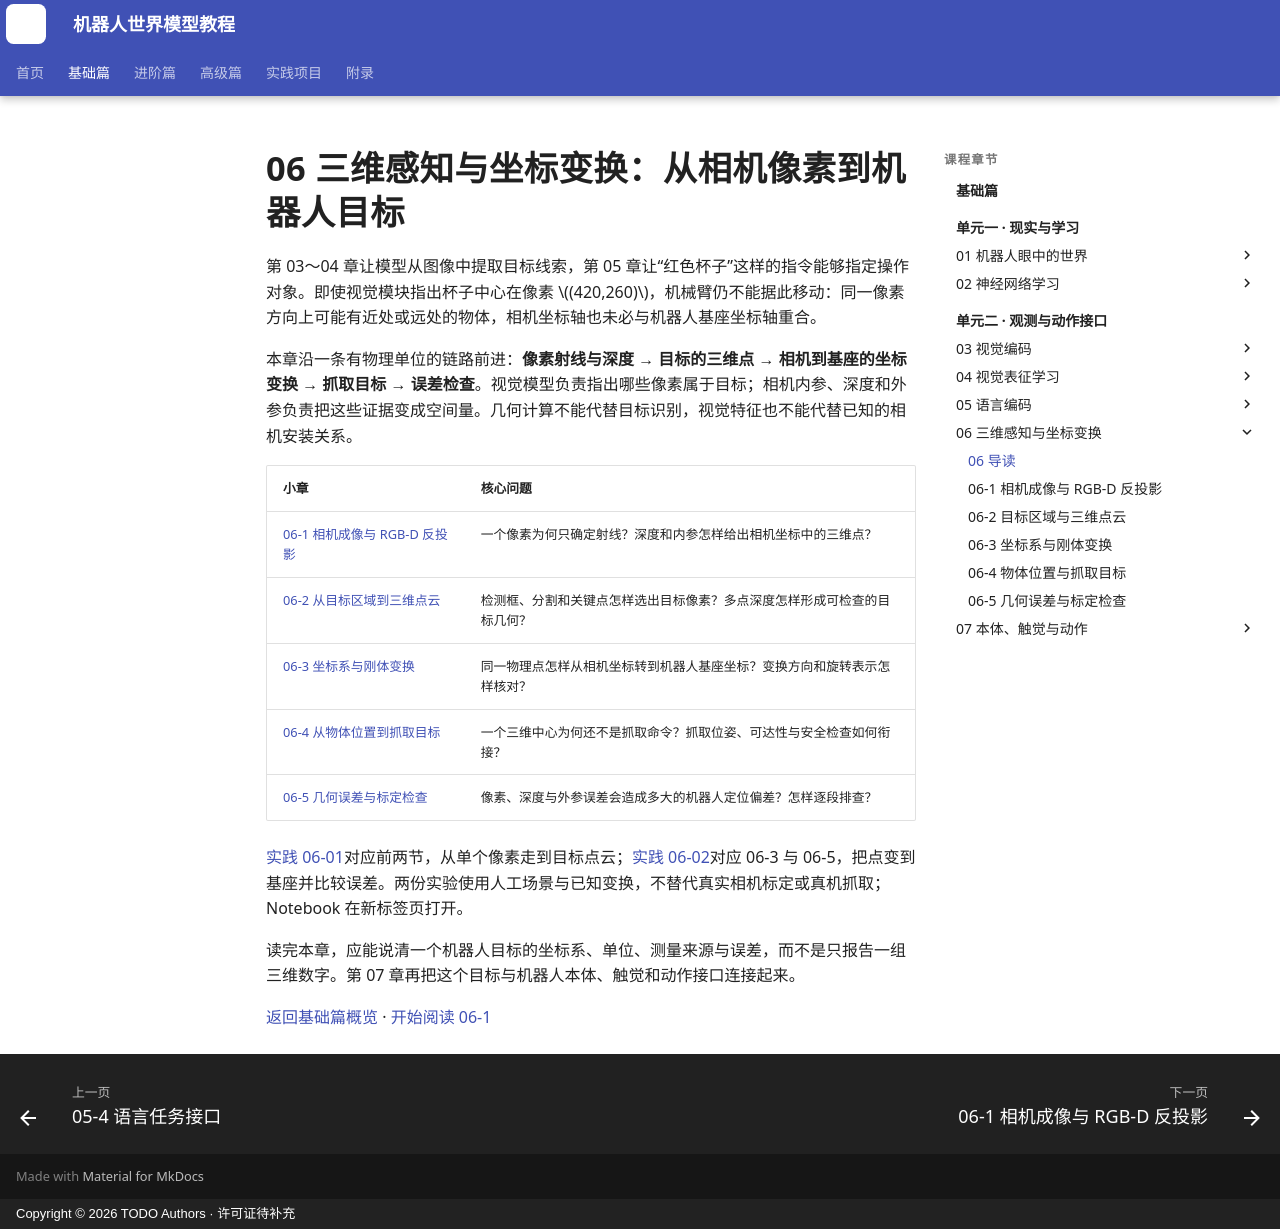

repository: qi-robotics/robot-world-model-tutorial · page: basics/06-spatial-geometry/index.html · generator: mkdocs · copyright: Copyright © 2026 TODO Authors · 许可证待补充

# 06 三维感知与坐标变换：从相机像素到机器人目标

第 03～04 章让模型从图像中提取目标线索，第 05 章让“红色杯子”这样的指令能够指定操作对象。即使视觉模块指出杯子中心在像素 $(420,260)$，机械臂仍不能据此移动：同一像素方向上可能有近处或远处的物体，相机坐标轴也未必与机器人基座坐标轴重合。

本章沿一条有物理单位的链路前进：**像素射线与深度 → 目标的三维点 → 相机到基座的坐标变换 → 抓取目标 → 误差检查**。视觉模型负责指出哪些像素属于目标；相机内参、深度和外参负责把这些证据变成空间量。几何计算不能代替目标识别，视觉特征也不能代替已知的相机安装关系。

| 小章 | 核心问题 |
| --- | --- |
| [06-1 相机成像与 RGB-D 反投影](06-1-camera-projection-and-backprojection.md) | 一个像素为何只确定射线？深度和内参怎样给出相机坐标中的三维点？ |
| [06-2 从目标区域到三维点云](06-2-target-region-and-point-cloud.md) | 检测框、分割和关键点怎样选出目标像素？多点深度怎样形成可检查的目标几何？ |
| [06-3 坐标系与刚体变换](06-3-coordinate-frames-and-transforms.md) | 同一物理点怎样从相机坐标转到机器人基座坐标？变换方向和旋转表示怎样核对？ |
| [06-4 从物体位置到抓取目标](06-4-object-pose-and-grasp-target.md) | 一个三维中心为何还不是抓取命令？抓取位姿、可达性与安全检查如何衔接？ |
| [06-5 几何误差与标定检查](06-5-geometric-error-and-calibration.md) | 像素、深度与外参误差会造成多大的机器人定位偏差？怎样逐段排查？ |

<a href="https://colab.research.google.com/github/qi-robotics/robot-world-model-tutorial/blob/main/colab/basics/06/06-01-rgbd-backprojection.ipynb" target="_blank" rel="noopener noreferrer">实践 06-01</a>对应前两节，从单个像素走到目标点云；<a href="https://colab.research.google.com/github/qi-robotics/robot-world-model-tutorial/blob/main/colab/basics/06/06-02-transforms-and-calibration-error.ipynb" target="_blank" rel="noopener noreferrer">实践 06-02</a>对应 06-3 与 06-5，把点变到基座并比较误差。两份实验使用人工场景与已知变换，不替代真实相机标定或真机抓取；Notebook 在新标签页打开。

读完本章，应能说清一个机器人目标的坐标系、单位、测量来源与误差，而不是只报告一组三维数字。第 07 章再把这个目标与机器人本体、触觉和动作接口连接起来。

[返回基础篇概览](index.md) · [开始阅读 06-1](06-1-camera-projection-and-backprojection.md)
